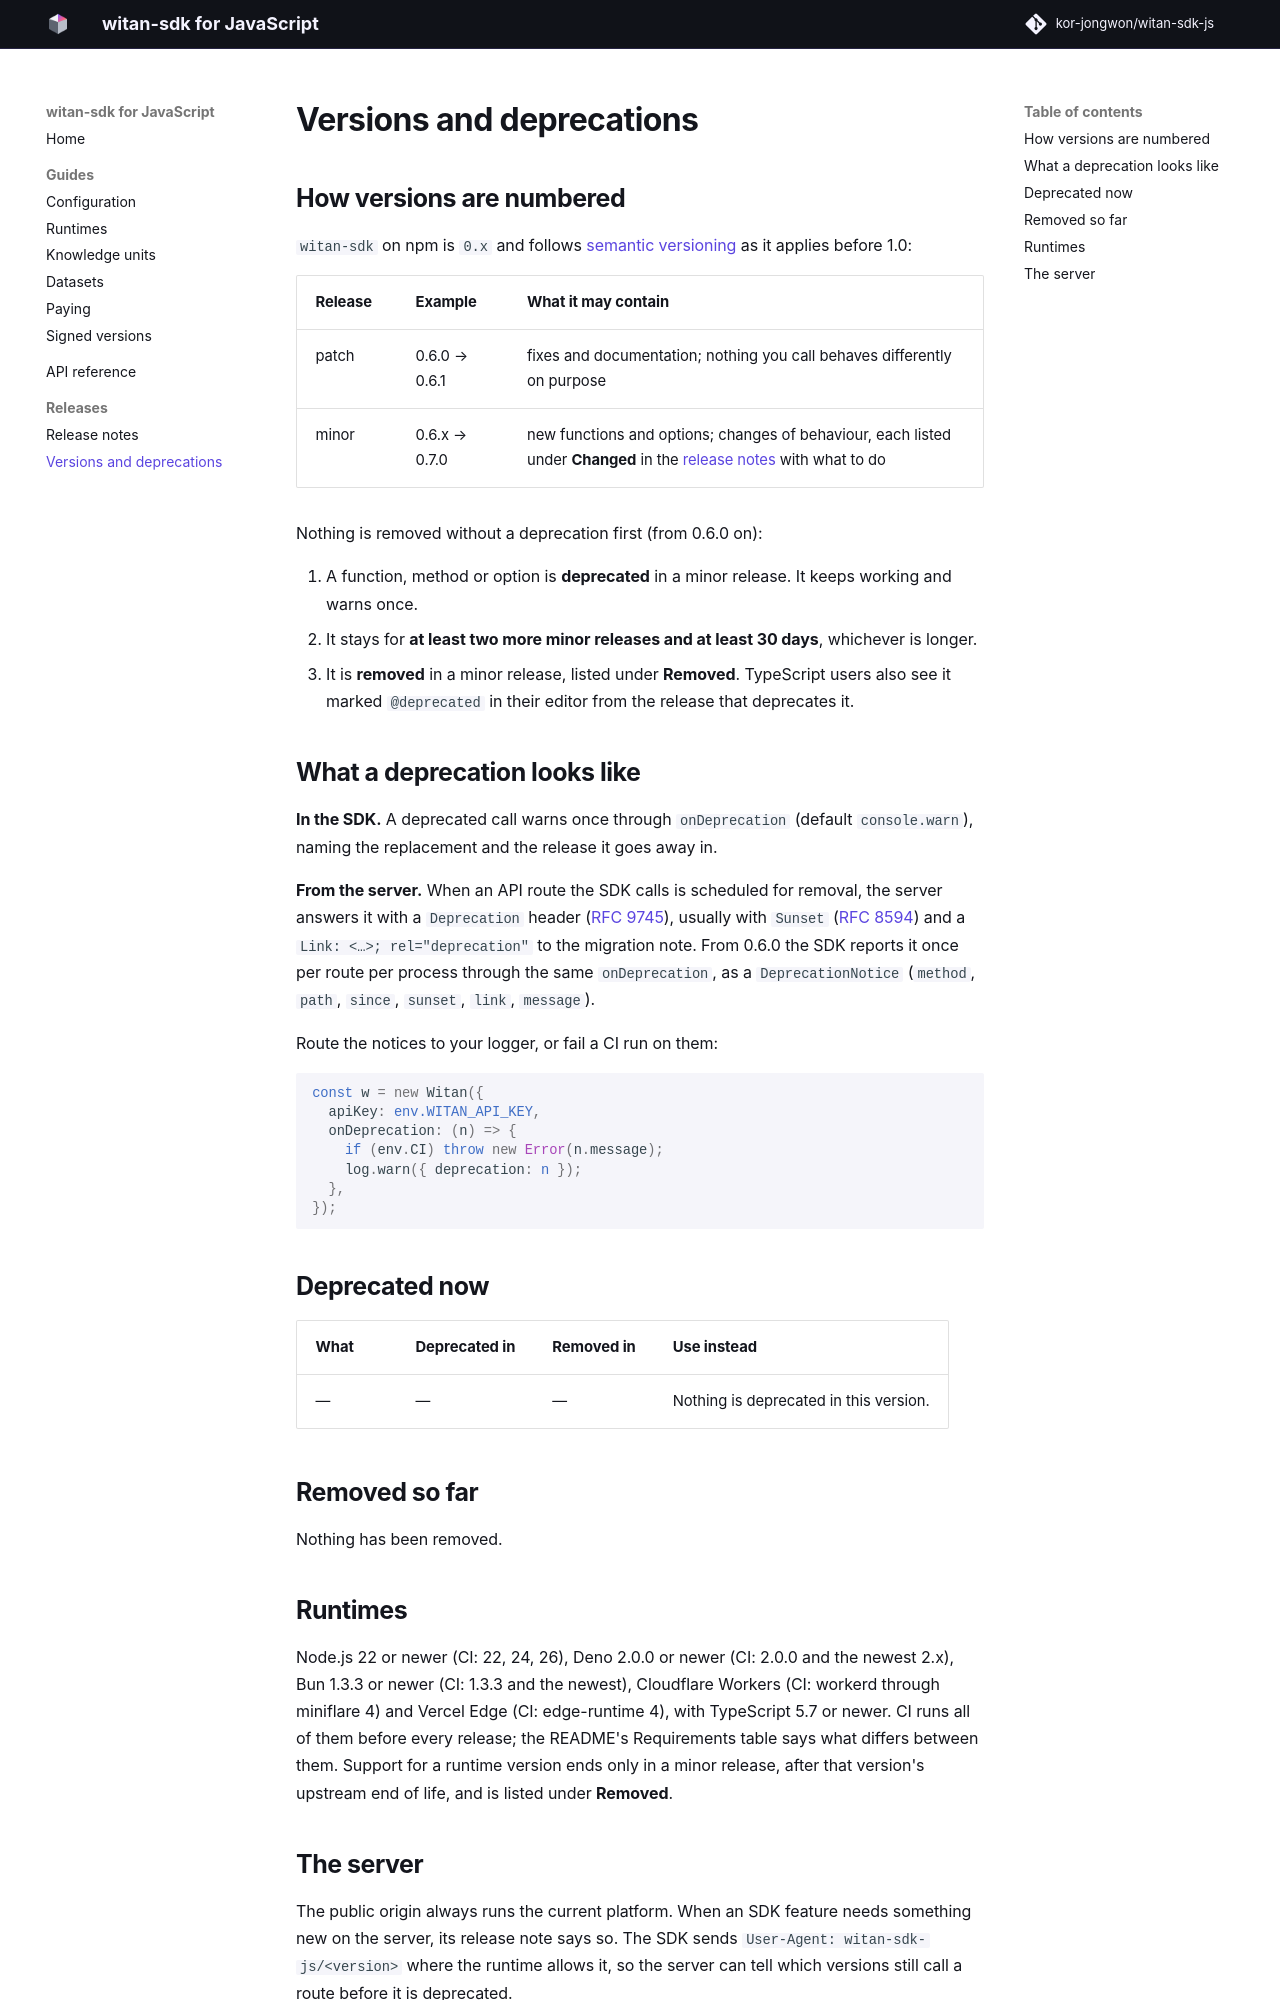

repository: kor-jongwon/witan-sdk-js · page: 0.10.0/deprecations/index.html · generator: mkdocs

# Versions and deprecations

## How versions are numbered

`witan-sdk` on npm is `0.x` and follows [semantic versioning](https://semver.org/) as it applies before 1.0:

| Release | Example | What it may contain |
|---|---|---|
| patch | 0.6.0 → 0.6.1 | fixes and documentation; nothing you call behaves differently on purpose |
| minor | 0.6.x → 0.7.0 | new functions and options; changes of behaviour, each listed under **Changed** in the [release notes](changelog.md) with what to do |

Nothing is removed without a deprecation first (from 0.6.0 on):

1. A function, method or option is **deprecated** in a minor release. It keeps working and warns once.
2. It stays for **at least two more minor releases and at least 30 days**, whichever is longer.
3. It is **removed** in a minor release, listed under **Removed**. TypeScript users also see it marked
   `@deprecated` in their editor from the release that deprecates it.

## What a deprecation looks like

**In the SDK.** A deprecated call warns once through `onDeprecation` (default `console.warn`), naming the
replacement and the release it goes away in.

**From the server.** When an API route the SDK calls is scheduled for removal, the server answers it with
a `Deprecation` header ([RFC 9745](https://www.rfc-editor.org/rfc/rfc9745)), usually with `Sunset`
([RFC 8594](https://www.rfc-editor.org/rfc/rfc8594)) and a `Link: <…>; rel="deprecation"` to the
migration note. From 0.6.0 the SDK reports it once per route per process through the same `onDeprecation`,
as a `DeprecationNotice` (`method`, `path`, `since`, `sunset`, `link`, `message`).

Route the notices to your logger, or fail a CI run on them:

```ts
const w = new Witan({
  apiKey: env.WITAN_API_KEY,
  onDeprecation: (n) => {
    if (env.CI) throw new Error(n.message);
    log.warn({ deprecation: n });
  },
});
```

## Deprecated now

| What | Deprecated in | Removed in | Use instead |
|---|---|---|---|
| — | — | — | Nothing is deprecated in this version. |

## Removed so far

Nothing has been removed.

## Runtimes

Node.js 22 or newer (CI: 22, 24, 26), Deno 2.0.0 or newer (CI: 2.0.0 and the newest 2.x), Bun 1.3.3 or
newer (CI: 1.3.3 and the newest), Cloudflare Workers (CI: workerd through miniflare 4) and Vercel Edge (CI:
edge-runtime 4), with TypeScript 5.7 or newer. CI runs all of them before every release; the README's
Requirements table says what differs between them. Support for a runtime version ends only in a minor
release, after that version's upstream end of life, and is listed under **Removed**.
